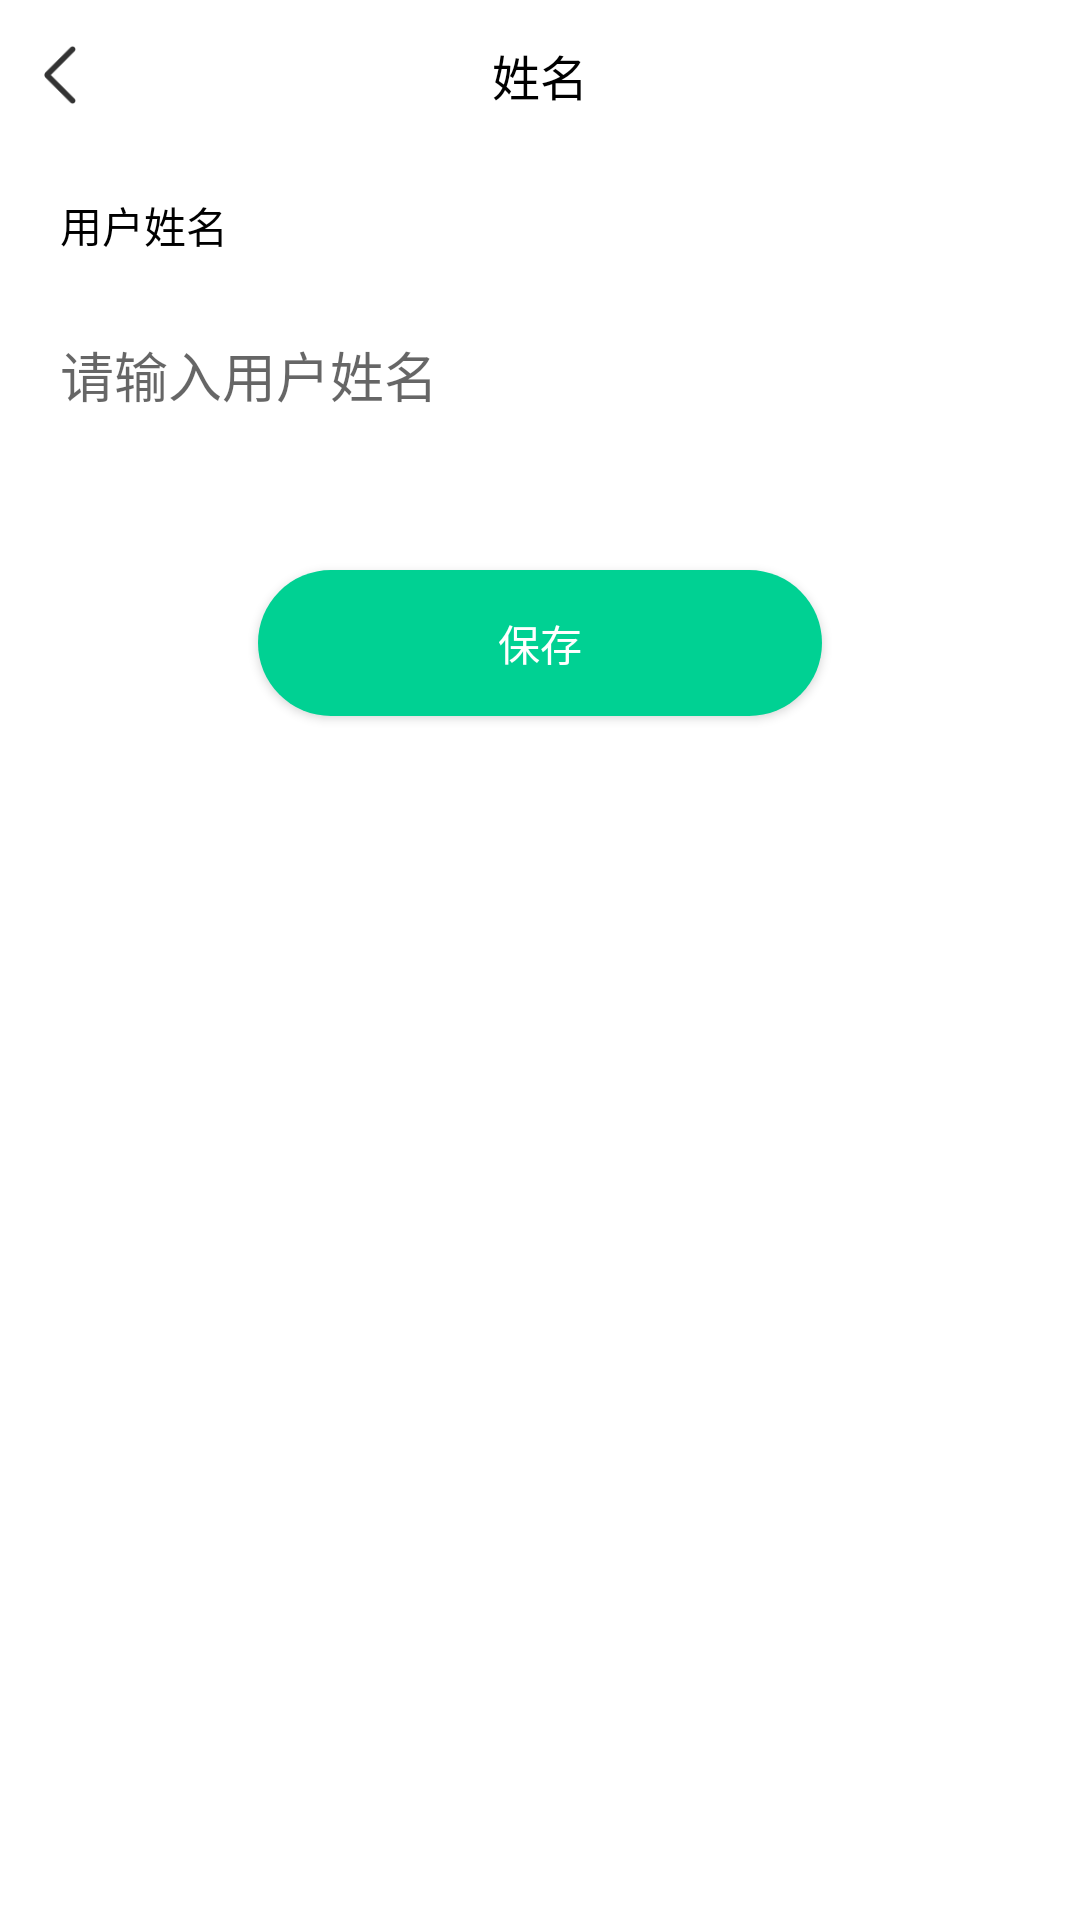

Write the Android layout XML for this screen, with the resource values it uses.
<!-- AndroidManifest.xml: application theme Theme.Paradise -->
<!-- res/layout/activity_personal_name.xml -->
<?xml version="1.0" encoding="utf-8"?>
<LinearLayout xmlns:android="http://schemas.android.com/apk/res/android"
    xmlns:tools="http://schemas.android.com/tools"
    android:layout_width="match_parent"
    android:layout_height="match_parent"
    android:orientation="vertical"
    tools:context=".ui.activity.PersonalNameActivity">

    <LinearLayout
        android:layout_width="match_parent"
        android:layout_height="50dp"
        android:background="@color/white"
        android:orientation="horizontal"
        android:paddingTop="5dp"
        android:paddingBottom="5dp">

        <ImageView
            android:id="@+id/personalNameBackIv"
            android:layout_width="40dp"
            android:layout_height="40dp"
            android:contentDescription="返回上一界面"
            android:padding="10dp"
            android:src="@drawable/icon_back" />

        <TextView
            android:layout_width="0px"
            android:layout_height="match_parent"
            android:layout_gravity="center"
            android:layout_weight="1"
            android:contentDescription="姓名"
            android:gravity="center"
            android:singleLine="true"
            android:text="姓名"
            android:textColor="@color/black"
            android:textSize="16sp" />

        <View
            android:layout_width="40dp"
            android:layout_height="40dp"
            android:padding="10dp"
            android:visibility="invisible" />

    </LinearLayout>

    <LinearLayout
        android:layout_width="match_parent"
        android:layout_height="100dp"
        android:orientation="vertical"
        android:paddingStart="20dp">

        <TextView
            android:layout_width="match_parent"
            android:layout_height="0px"
            android:layout_weight="1"
            android:gravity="center_vertical"
            android:text="用户姓名"
            android:textColor="@color/black" />

        <EditText
            android:id="@+id/personalNameEt"
            android:layout_width="match_parent"
            android:layout_height="0px"
            android:layout_weight="1"
            android:background="@null"
            android:gravity="center_vertical"
            android:hint="请输入用户姓名"
            android:maxLength="6"
            android:singleLine="true"
            android:textColor="@color/black" />

    </LinearLayout>

    <androidx.appcompat.widget.AppCompatButton
        android:id="@+id/personalNameSaveBtn"
        android:layout_width="wrap_content"
        android:layout_height="wrap_content"
        android:layout_gravity="center"
        android:layout_marginTop="40dp"
        android:layout_marginBottom="40dp"
        android:background="@drawable/bg_button_round_green"
        android:contentDescription="保存"
        android:gravity="center"
        android:paddingStart="80dp"
        android:paddingEnd="80dp"
        android:text="保存"
        android:textColor="@color/white" />

</LinearLayout>
<!-- resources referenced by this layout -->
<resources>
  <color name="black">#FF000000</color>
  <color name="white">#FFFFFFFF</color>
  <!-- drawable bg_button_round_green (drawable) -->
  <?xml version="1.0" encoding="utf-8"?>
  <shape xmlns:android="http://schemas.android.com/apk/res/android"
      android:shape="rectangle">
  
      <solid android:color="@color/green_main" />
  
      <corners android:radius="30dp" />
  
      <padding
          android:bottom="14dp"
          android:left="10dp"
          android:right="10dp"
          android:top="14dp" />
  
  </shape>
  <!-- drawable icon_back: png bitmap (drawable, 606 bytes) -->
  <style name="Theme.Paradise" parent="Theme.MaterialComponents.Light.NoActionBar">
          
          <item name="colorPrimary">@color/red_main</item>
          <item name="colorPrimaryVariant">@color/purple_700</item>
          <item name="colorOnPrimary">@color/white</item>
          
          <item name="colorSecondary">@color/teal_200</item>
          <item name="colorSecondaryVariant">@color/teal_700</item>
          <item name="colorOnSecondary">@color/black</item>
          
          <item name="android:statusBarColor" tools:targetApi="l">?attr/colorPrimaryVariant</item>
          
      </style>
  <color name="green_main">#00D193</color>
  <color name="red_main">#FF5050</color>
  <color name="purple_700">#FF3700B3</color>
  <color name="teal_200">#FF03DAC5</color>
  <color name="teal_700">#FF018786</color>
</resources>
